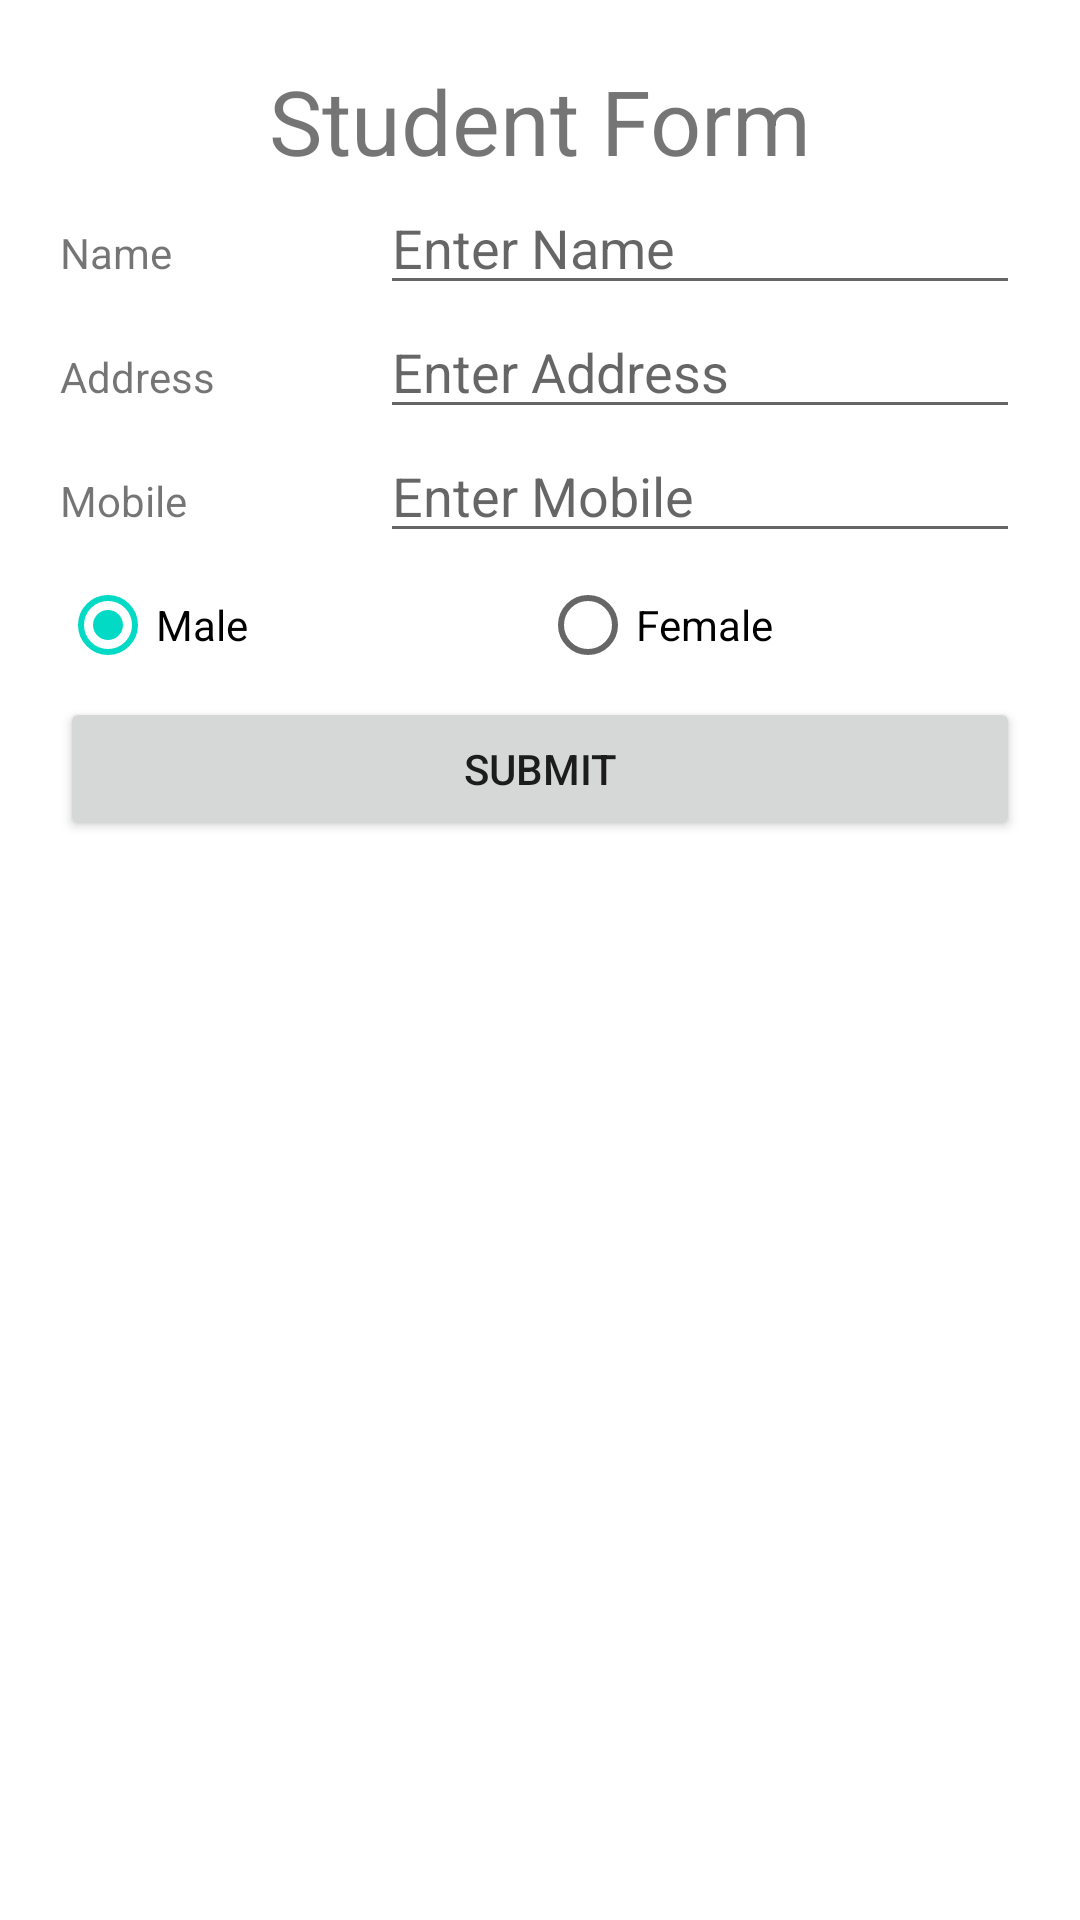

Here is an Android app screen rendered from its layout file. Give the layout XML and the strings, colors and styles it references.
<!-- AndroidManifest.xml: application theme Theme.Lab -->
<!-- res/layout/activity_add_student.xml -->
<?xml version="1.0" encoding="utf-8"?>
<LinearLayout xmlns:android="http://schemas.android.com/apk/res/android"
    xmlns:app="http://schemas.android.com/apk/res-auto"
    xmlns:tools="http://schemas.android.com/tools"
    android:layout_width="match_parent"
    android:layout_height="match_parent"
    android:orientation="vertical"
    android:padding="20dp"
    tools:context=".AddStudentActivity">
    <TextView
        android:layout_width="match_parent"
        android:layout_height="wrap_content"
        android:gravity="center"
        android:textSize="30sp"
        android:text="Student Form"/>
    <LinearLayout
        android:layout_width="match_parent"
        android:layout_height="wrap_content"
        android:orientation="horizontal">
        <TextView
            android:layout_weight="2"
            android:layout_width="match_parent"
            android:layout_height="wrap_content"
            android:text="Name"/>
        <EditText
            android:id="@+id/etName"
            android:layout_weight="1"
            android:layout_width="match_parent"
            android:layout_height="wrap_content"
            android:hint="Enter Name"
            />
    </LinearLayout>
    <LinearLayout
        android:layout_width="match_parent"
        android:layout_height="wrap_content"
        android:orientation="horizontal">
        <TextView
            android:layout_weight="2"
            android:layout_width="match_parent"
            android:layout_height="wrap_content"
            android:text="Address"/>
        <EditText
            android:id="@+id/etAddress"
            android:layout_weight="1"
            android:layout_width="match_parent"
            android:layout_height="wrap_content"
            android:hint="Enter Address"
            />
    </LinearLayout>
    <LinearLayout
        android:layout_width="match_parent"
        android:layout_height="wrap_content"
        android:orientation="horizontal">
        <TextView
            android:layout_weight="2"
            android:layout_width="match_parent"
            android:layout_height="wrap_content"
            android:text="Mobile"/>
        <EditText
            android:id="@+id/etMobile"
            android:layout_weight="1"
            android:layout_width="match_parent"
            android:layout_height="wrap_content"
            android:hint="Enter Mobile"
            />
    </LinearLayout>
    <RadioGroup
        android:layout_width="match_parent"
        android:layout_height="wrap_content"
        android:orientation="horizontal">
        <RadioButton
            android:layout_weight="1"
            android:id="@+id/rdMale"
            android:checked="true"
            android:layout_width="match_parent"
            android:layout_height="wrap_content"
            android:text="Male"/>

        <RadioButton
            android:layout_weight="1"
            android:id="@+id/rdFemale"
            android:layout_width="match_parent"
            android:layout_height="wrap_content"
            android:text="Female"/>
    </RadioGroup>
    <Button
        android:id="@+id/btnSubmit"
        android:text="submit"
        android:layout_width="match_parent"
        android:layout_height="wrap_content"

    />



</LinearLayout>
<!-- resources referenced by this layout -->
<resources>
  <style name="Theme.Lab" parent="Theme.MaterialComponents.DayNight.DarkActionBar">
          
          <item name="colorPrimary">@color/purple_500</item>
          <item name="colorPrimaryVariant">@color/purple_700</item>
          <item name="colorOnPrimary">@color/white</item>
          
          <item name="colorSecondary">@color/teal_200</item>
          <item name="colorSecondaryVariant">@color/teal_700</item>
          <item name="colorOnSecondary">@color/black</item>
          
          <item name="android:statusBarColor" tools:targetApi="l">?attr/colorPrimaryVariant</item>
          
      </style>
  <!-- not gathered from this repository: default colours our renderer supplied (Android Studio template values) -->
  <color name="purple_500">#FF6200EE</color>
  <color name="purple_700">#FF3700B3</color>
  <color name="teal_200">#FF03DAC5</color>
  <color name="teal_700">#FF018786</color>
  <color name="black">#FF000000</color>
  <color name="white">#FFFFFFFF</color>
</resources>
